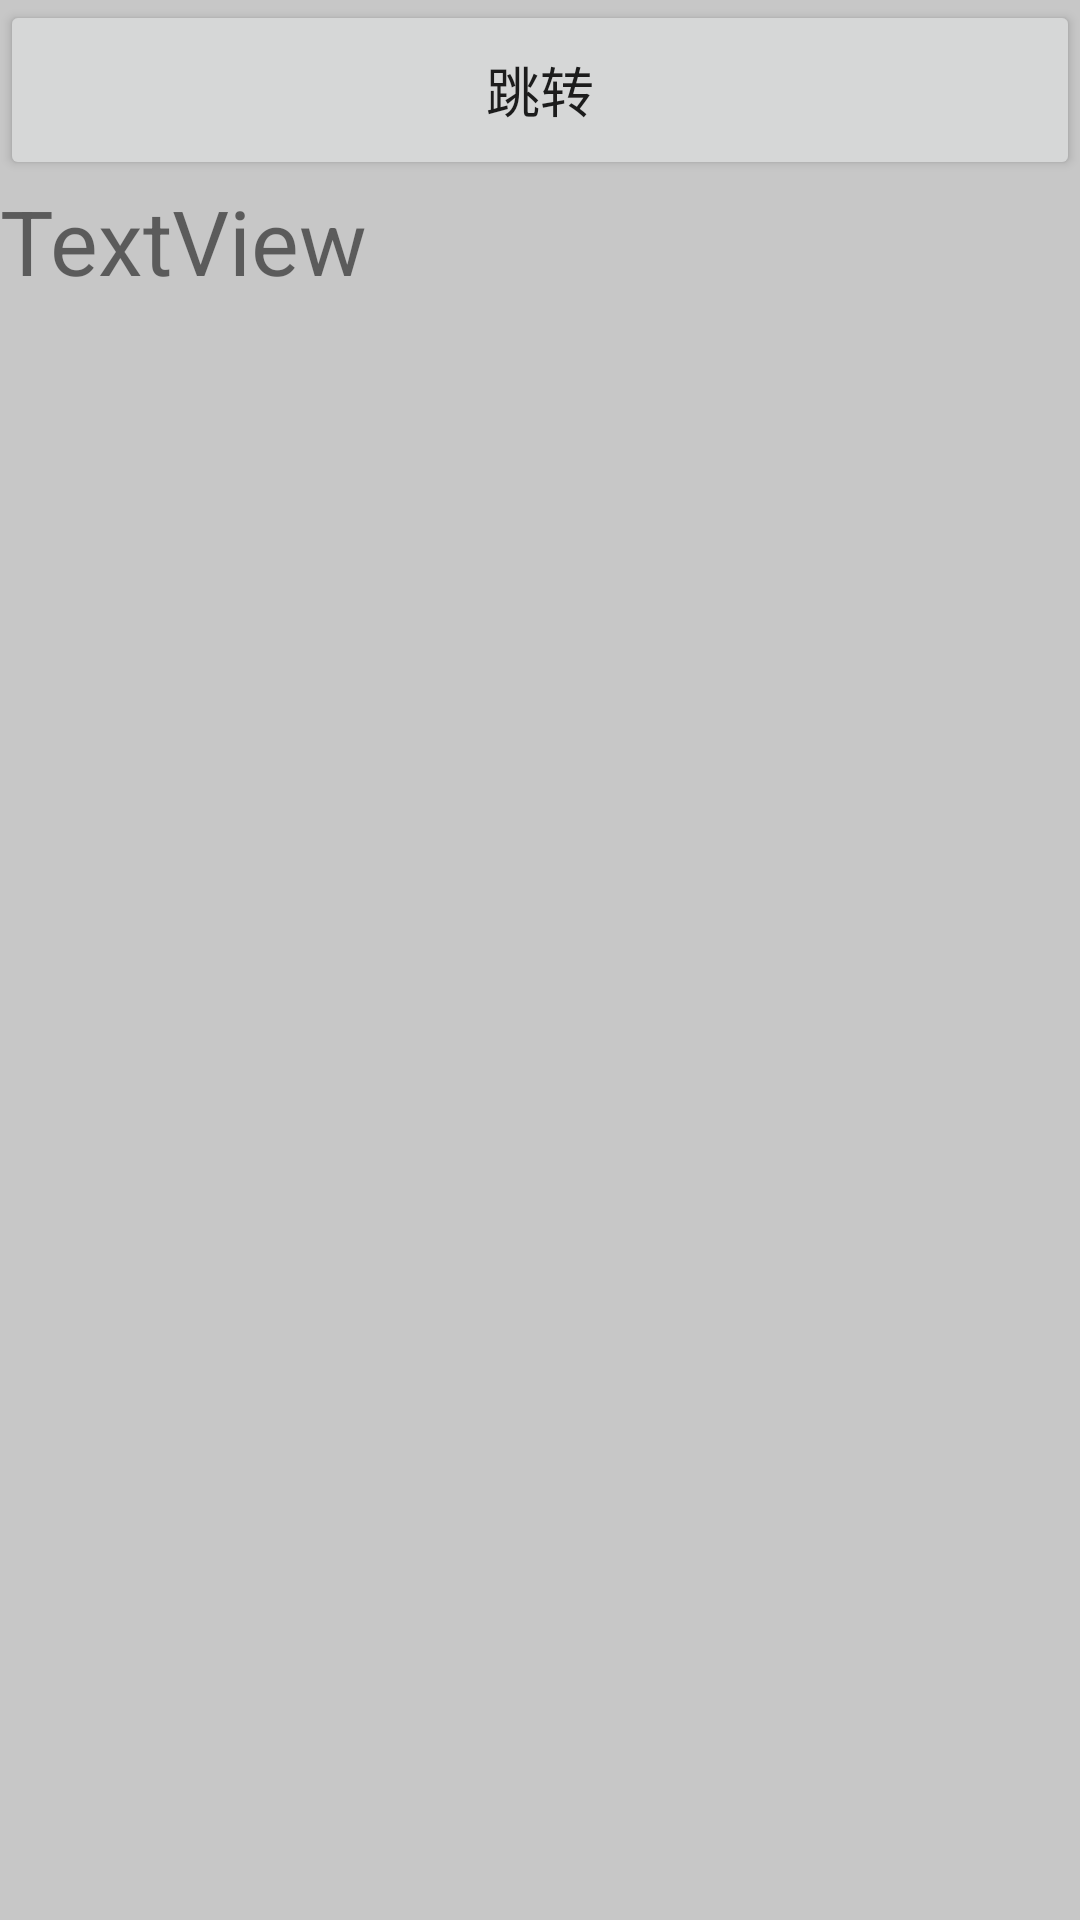

Android layout source for this screen:
<!-- AndroidManifest.xml: application theme AppTheme -->
<!-- res/layout/activity_view.xml -->
<?xml version="1.0" encoding="utf-8"?>
<LinearLayout
    xmlns:android="http://schemas.android.com/apk/res/android"
    xmlns:app="http://schemas.android.com/apk/res-auto"
    xmlns:tools="http://schemas.android.com/tools"
    android:layout_width="match_parent"
    android:layout_height="match_parent"
    android:orientation="vertical"
    android:background="#C7C7C7"
    tools:context="com.github.lmydev.mytoolbar01.ViewActivity"
    android:weightSum="1">


    <Button
        android:layout_width="match_parent"
        android:layout_height="60dp"
        android:id="@+id/btn_pop"
        android:text="跳转"
        android:textSize="18sp"
        />

    <TextView
        android:id="@+id/textView2"
        android:layout_width="match_parent"
        android:layout_height="wrap_content"
        android:textSize="30sp"
        android:text="TextView"/>


</LinearLayout>
<!-- resources referenced by this layout -->
<resources>
  <style name="AppTheme" parent="Theme.AppCompat.Light.DarkActionBar">
          
          <item name="colorPrimary">@color/colorPrimary</item>
          <item name="colorPrimaryDark">@color/colorPrimaryDark</item>
          <item name="colorAccent">@color/colorAccent</item>
      </style>
  <!-- not gathered from this repository: default colours our renderer supplied (Android Studio template values) -->
  <color name="colorPrimary">#FF6200EE</color>
  <color name="colorPrimaryDark">#FF3700B3</color>
  <color name="colorAccent">#FF03DAC5</color>
</resources>
